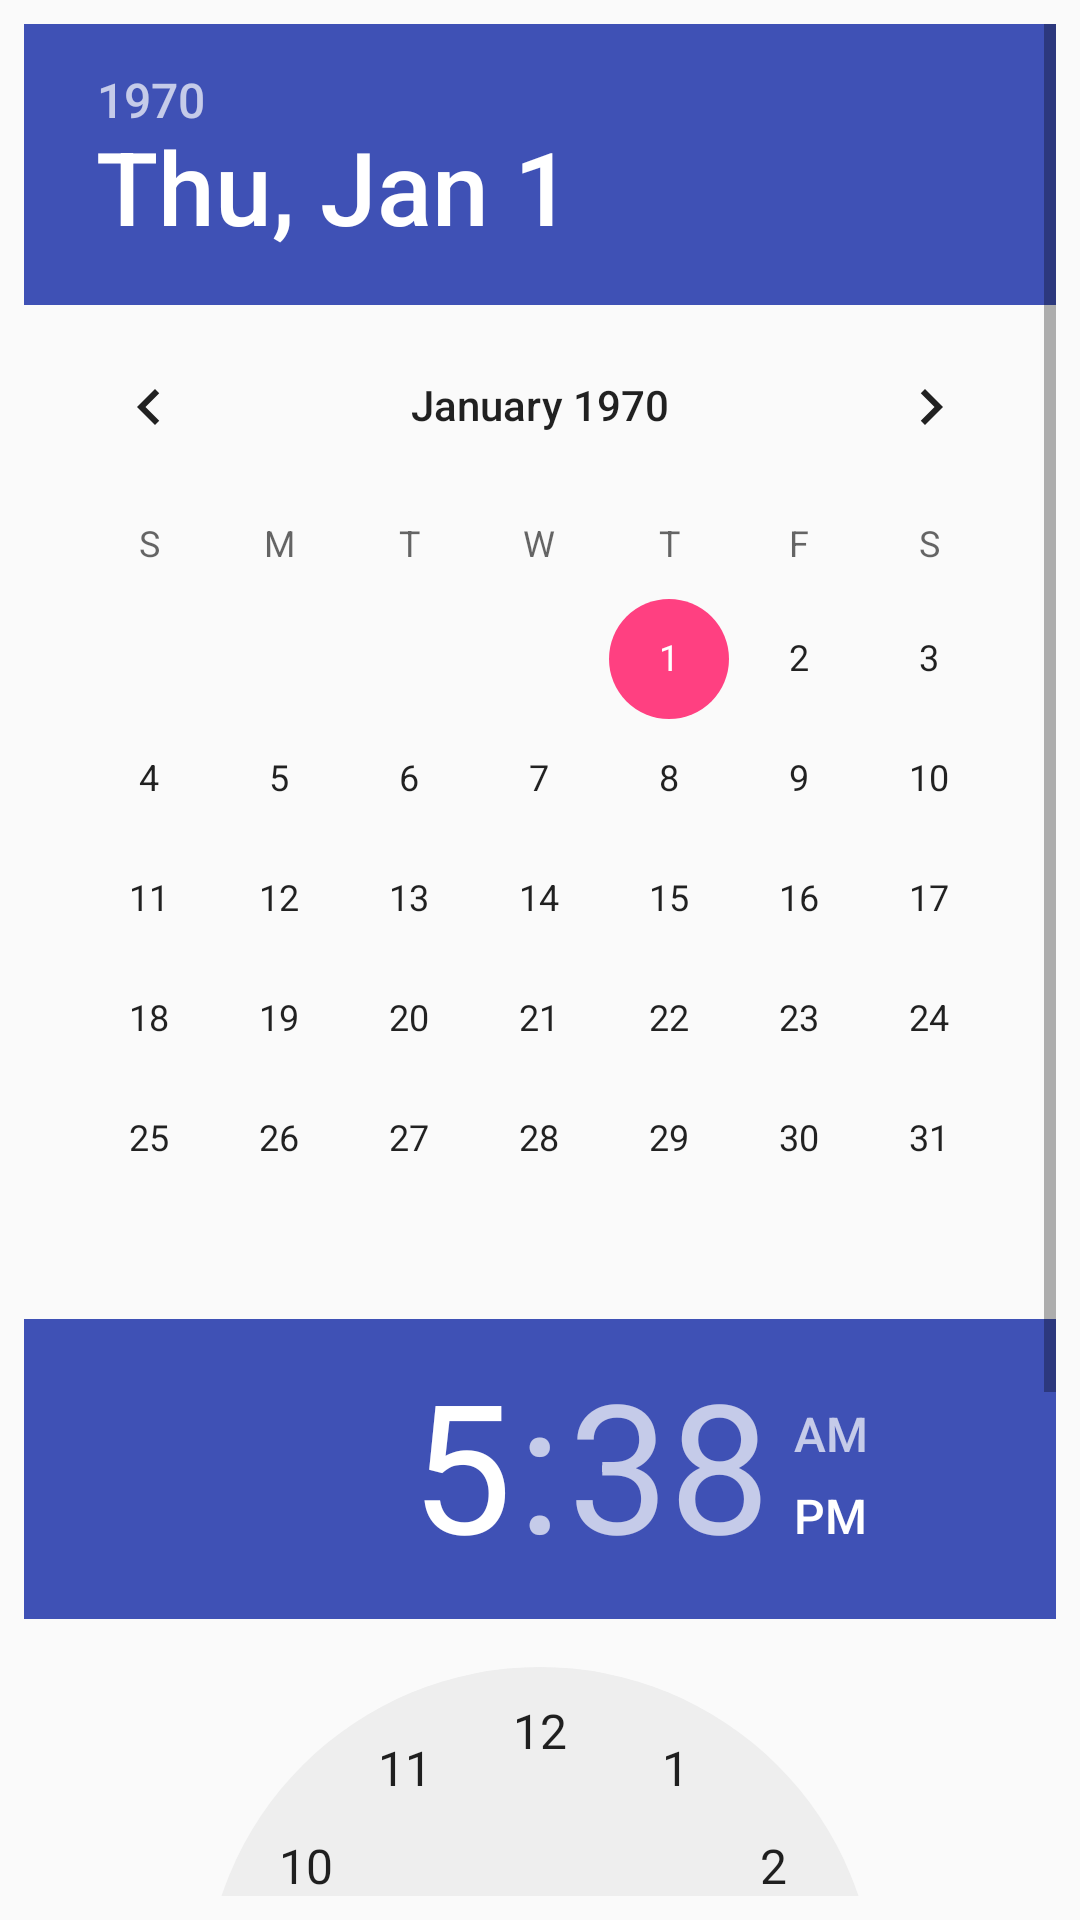

The Android layout XML behind this screen, and the referenced resources:
<!-- AndroidManifest.xml: application theme AppTheme -->
<!-- res/layout/dialog_time_range.xml -->
<?xml version="1.0" encoding="utf-8"?>
<ScrollView
    xmlns:android="http://schemas.android.com/apk/res/android"
    android:orientation="vertical"
    android:layout_width="match_parent"
    android:padding="8dp"
    android:layout_height="match_parent">

    <LinearLayout
        android:layout_width="match_parent"
        android:layout_height="wrap_content"
        android:orientation="vertical">

        <DatePicker
            android:id="@+id/date_picker"
            android:layout_width="match_parent"
            android:layout_height="0dp"
            android:layout_weight="0.4"
            android:calendarViewShown="true"
            android:headerBackground="@color/colorPrimary"
            android:spinnersShown="false"
            android:yearListSelectorColor="@color/colorPrimary"/>

        <TimePicker
            android:id="@+id/time_picker"
            android:layout_width="match_parent"
            android:layout_height="0dp"
            android:layout_weight="0.5"
            android:headerBackground="@color/colorPrimary"
            android:numbersSelectorColor="@color/colorPrimary"/>

        <Button
            android:id="@+id/date_time_set"
            android:layout_weight="0.1"
            android:layout_width="match_parent"
            android:text="Set"
            android:layout_height="0dp"
            android:backgroundTint="@color/colorPrimary"
            android:textColor="@android:color/white"/>
    </LinearLayout>

</ScrollView>
<!-- resources referenced by this layout -->
<resources>
  <color name="colorPrimary">#3F51B5</color>
  <style name="AppTheme" parent="Theme.AppCompat.Light.DarkActionBar">
          
          <item name="colorPrimary">@drawable/actionbar_gradient</item>
          <item name="colorPrimaryDark">@color/colorPrimaryDark</item>
          <item name="colorAccent">@color/colorAccent</item>
      </style>
  <!-- drawable actionbar_gradient (drawable) -->
  <?xml version="1.0" encoding="utf-8"?>
  <shape xmlns:android="http://schemas.android.com/apk/res/android"
      android:shape="rectangle">
      <gradient
          android:angle="270"
          android:endColor="@color/colorGradientDarkPurple"
          android:startColor="@color/colorPrimaryDark"
          android:type="linear">
      </gradient>
  </shape>
  <color name="colorPrimaryDark">#303F9F</color>
  <color name="colorAccent">#FF4081</color>
</resources>
